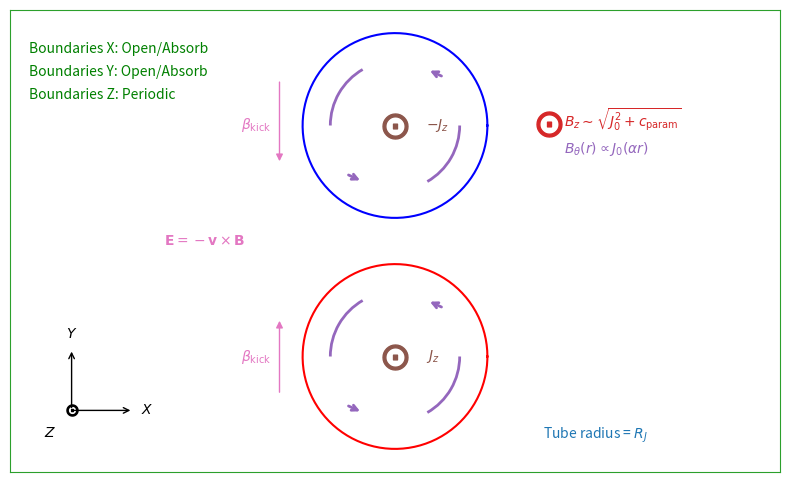

Write the Python code that produced this figure.
"""
Created on Sat Apr 18 12:43:13 2026

@author: Pranab JD, ChatGPT
"""

import numpy as np
import matplotlib.pyplot as plt
from matplotlib.patches import Arc

def add_curved_B(ax, x0, y0, r, color="C4", flip=False):
    if not flip:
        # clockwise
        arc1 = Arc((x0,y0),1.4*r,1.4*r,theta1=120,theta2=180,color=color,lw=2)
        arc2 = Arc((x0,y0),1.4*r,1.4*r,theta1=300,theta2=360,color=color,lw=2)
        ang_r, ang_l, sign = 60, 240, -1
    else:
        # anticlockwise
        arc1 = Arc((x0,y0),1.4*r,1.4*r,theta1=120,theta2=180,color=color,lw=2)
        arc2 = Arc((x0,y0),1.4*r,1.4*r,theta1=300,theta2=360,color=color,lw=2)
        ang_r, ang_l, sign = 60, 240, -1

    ax.add_patch(arc1)
    ax.add_patch(arc2)

    # right arrow
    ang=np.deg2rad(ang_r); xh=x0+0.7*r*np.cos(ang); yh=y0+0.7*r*np.sin(ang); xt=xh-sign*0.25*np.sin(ang); yt=yh+sign*0.2*np.cos(ang)
    ax.annotate("",(xh,yh),(xt,yt),arrowprops=dict(arrowstyle="->",color=color,lw=2))

    # left arrow
    ang=np.deg2rad(ang_l); xh=x0+0.7*r*np.cos(ang); yh=y0+0.7*r*np.sin(ang); xt=xh-sign*0.25*np.sin(ang); yt=yh+sign*0.2*np.cos(ang)
    ax.annotate("",(xh,yh),(xt,yt),arrowprops=dict(arrowstyle="->",color=color,lw=2))

### =============================================== ###

fig = plt.figure(figsize=(10, 6), dpi=300)
ax = fig.add_subplot(111)

# Domain
Lx, Ly = 10, 6
ax.set(xlim=(0, Lx), ylim=(-Ly/2, Ly/2), aspect=1)

for spine in ax.spines.values():
    spine.set_color("C2")

# Flux Tubes
r = 1.2
x0 = Lx/2
y1 = -1.5
y2 = 1.5

theta = np.linspace(0, 2*np.pi, 200)

# Tube 1
ax.plot(x0 + r*np.cos(theta), y1 + r*np.sin(theta), color="red")
ax.text(x0 + 2.6, y1 - r + 0.3, r"Tube radius = $R_J$", ha="center", va="top", color="C0")

# Tube 2
ax.plot(x0 + r*np.cos(theta), y2 + r*np.sin(theta), color="blue")

# Magnetic Field (azimuthal)
add_curved_B(ax, x0, y1, r, color="C4", flip=False)
add_curved_B(ax, x0, y2, r, color="C4", flip=True)

ax.text(x0 + 2.2, 1.2, r"$B_\theta(r) \propto J_0(\alpha r)$", ha="left", va="center", color="C4")

# Bz floor (c_param)
ax.plot(x0 + 2., 1.525, marker=r'$\odot$', markersize=18, color="C3")
ax.text(x0 + 2.2, 1.4, r"$B_z \sim \sqrt{J_0^2 + c_{\mathrm{param}}}$", ha="left", va="bottom", color="C3")

# Currents
ax.plot(x0, y1, marker=r'$\odot$', markersize=18, color="C5")     # lower tube: Jz > 0 (out of plane)
ax.plot(x0, y2, marker=r'$\odot$', markersize=18, color="C5")     # upper tube: Jz > 0 (out plane)

ax.text(x0 + 0.4, y1, r"$J_z$", ha="left", va="center", color="C5")
ax.text(x0 + 0.4, y2, r"$-J_z$",ha="left", va="center", color="C5")

# E = -v x B
ax.annotate("", (x0 - 1.5, 2.1), (x0 - 1.5, 1.0), arrowprops=dict(arrowstyle="<|-", color="C6"))
ax.annotate("", (x0 - 1.5, -2.0), (x0 - 1.5, -1.0), arrowprops=dict(arrowstyle="<|-", color="C6"))
ax.text(x0 - 2, y1, r"$\beta_{\mathrm{kick}}$", ha="left", va="center", color="C6")
ax.text(x0 - 2, y2, r"$\beta_{\mathrm{kick}}$", ha="left", va="center", color="C6")

ax.text(x0 - 3, 0, r"$\mathbf{E} = -\mathbf{v}\times\mathbf{B}$", ha="left", va="center", color="C6")

ax.text(0.25, 2.5, "Boundaries X: Open/Absorb", ha="left", va="center", color="green")
ax.text(0.25, 2.2, "Boundaries Y: Open/Absorb", ha="left", va="center", color="green")
ax.text(0.25, 1.9, "Boundaries Z: Periodic", ha="left", va="center", color="green")

# XYZ axes (bottom-right corner)
origin = (0.8, -Ly/2 + 0.8)

# X axis
ax.annotate("", (origin[0] + 0.8, origin[1]), origin, arrowprops=dict(arrowstyle="->", color="k"))
ax.text(origin[0] + 0.9, origin[1], r"$X$", ha="left", va="center")

# Y axis
ax.annotate("", (origin[0], origin[1] + 0.8), origin, arrowprops=dict(arrowstyle="->", color="k"))
ax.text(origin[0], origin[1] + 0.9, r"$Y$", ha="center", va="bottom")

# Z axis (out of plane)
ax.plot(origin[0], origin[1], marker=r'$\odot$', markersize=8, color='k')
ax.text(origin[0] - 0.2, origin[1] - 0.2, r"$Z$", ha="right", va="top")

ax.set(xticks=[], yticks=[])
plt.savefig("sketch.png", bbox_inches="tight")
